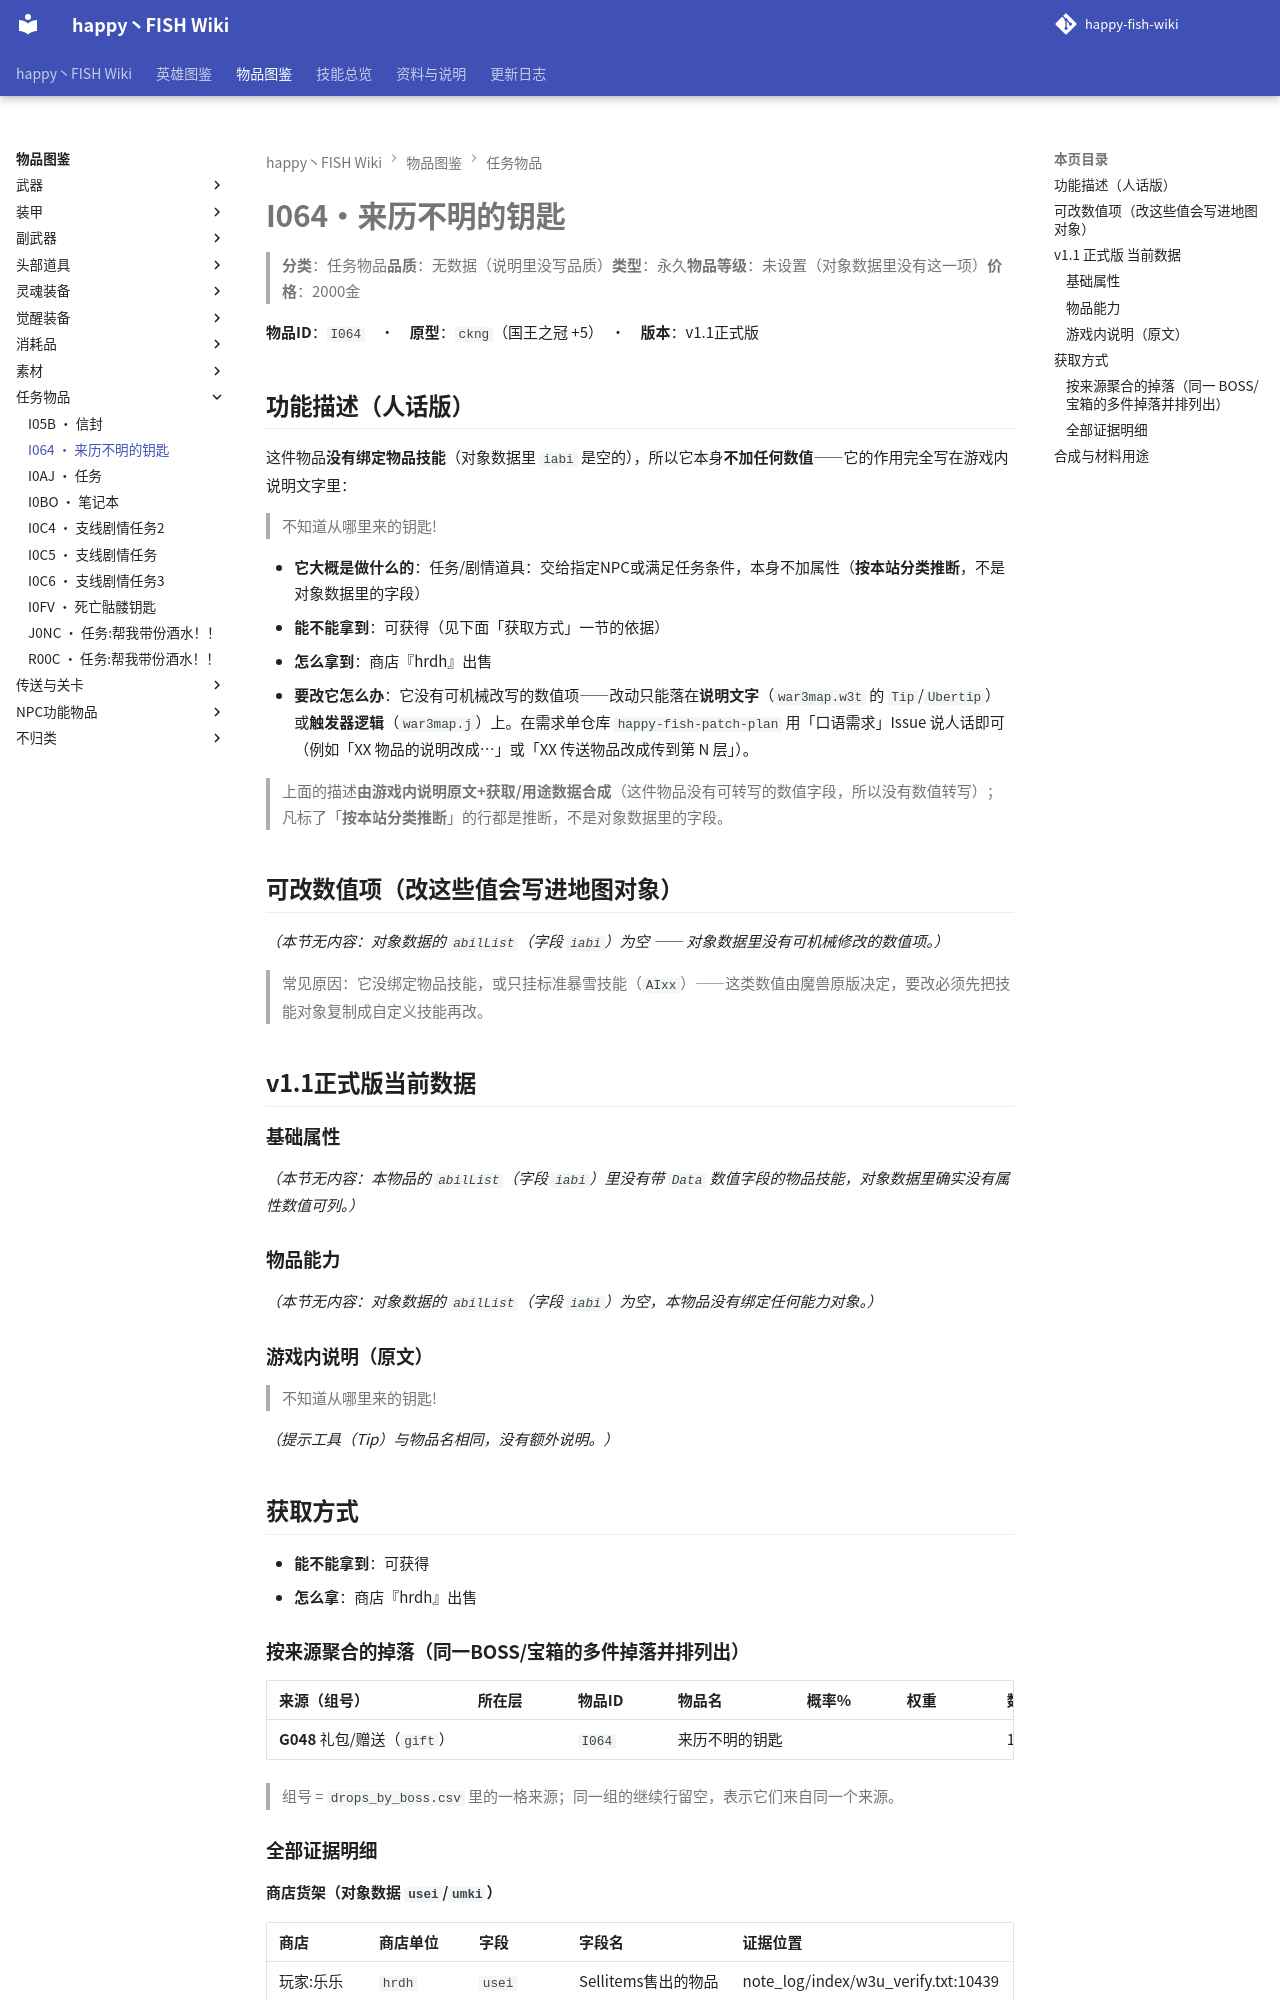

repository: slasher233/happy-fish-sao-wiki · page: items/任务物品/I064_来历不明的钥匙/index.html · generator: mkdocs

# I064 · 来历不明的钥匙

> **分类**：任务物品　**品质**：无数据（说明里没写品质）　**类型**：永久　**物品等级**：未设置（对象数据里没有这一项）　**价格**：2000 金

**物品 ID**：`I064`　·　**原型**：`ckng`（国王之冠 +5）　·　**版本**：v1.1 正式版

## 功能描述（人话版）

这件物品**没有绑定物品技能**（对象数据里 `iabi` 是空的），所以它本身**不加任何数值** —— 它的作用完全写在游戏内说明文字里：

> 不知道从哪里来的钥匙!

- **它大概是做什么的**：任务/剧情道具：交给指定 NPC 或满足任务条件，本身不加属性（**按本站分类推断**，不是对象数据里的字段）
- **能不能拿到**：可获得（见下面「获取方式」一节的依据）
- **怎么拿到**：商店『hrdh』出售
- **要改它怎么办**：它没有可机械改写的数值项 —— 改动只能落在**说明文字**（`war3map.w3t` 的 `Tip`/`Ubertip`）或**触发器逻辑**（`war3map.j`）上。在需求单仓库 `happy-fish-patch-plan` 用「口语需求」Issue 说人话即可（例如「XX 物品的说明改成…」或「XX 传送物品改成传到第 N 层」）。

> 上面的描述**由游戏内说明原文 + 获取/用途数据合成**（这件物品没有可转写的数值字段，所以没有数值转写）；凡标了「**按本站分类推断**」的行都是推断，不是对象数据里的字段。

## 可改数值项（改这些值会写进地图对象）

_（本节无内容：对象数据的 `abilList`（字段 `iabi`）为空 —— 对象数据里没有可机械修改的数值项。）_

> 常见原因：它没绑定物品技能，或只挂标准暴雪技能（`AIxx`）——这类数值由魔兽原版决定，要改必须先把技能对象复制成自定义技能再改。

## v1.1 正式版 当前数据

### 基础属性

_（本节无内容：本物品的 `abilList`（字段 `iabi`）里没有带 `Data` 数值字段的物品技能，对象数据里确实没有属性数值可列。）_

### 物品能力

_（本节无内容：对象数据的 `abilList`（字段 `iabi`）为空，本物品没有绑定任何能力对象。）_

### 游戏内说明（原文）

> 不知道从哪里来的钥匙!

_（提示工具（Tip）与物品名相同，没有额外说明。）_

## 获取方式

- **能不能拿到**：可获得
- **怎么拿**：商店『hrdh』出售

### 按来源聚合的掉落（同一 BOSS/宝箱的多件掉落并排列出）

| 来源（组号） | 所在层 | 物品 ID | 物品名 | 概率% | 权重 | 数量 | 证据 |
| --- | --- | --- | --- | --- | --- | --- | --- |
| **G048** 礼包/赠送（`gift`） |  | `I064` | 来历不明的钥匙 |  |  | 1 | war3map.j:48279 |


> 组号 = `drops_by_boss.csv` 里的一格来源；同一组的继续行留空，表示它们来自同一个来源。

### 全部证据明细

**商店货架（对象数据 `usei`/`umki`）**

| 商店 | 商店单位 | 字段 | 字段名 | 证据位置 |
| --- | --- | --- | --- | --- |
| 玩家:乐乐 | `hrdh` | `usei` | Sellitems 售出的物品 | note_log/index/w3u_verify.txt:10439 |


**打造 / 合成**

| 触发物 | 消耗材料 | 触发器行号（`war3map.j`） | 备注 |
| --- | --- | --- | --- |
| 能帮我找个武器么 `I068` | `I069` 弯刀 | `48276` | — |


**触发时赠予**

| 方式 | 给谁 | 触发器行号（`war3map.j`） |
| --- | --- | --- |
| 触发时赠予（无法归类） | 触发事件的单位（击杀者或进入区域的单位） | `48279` |
